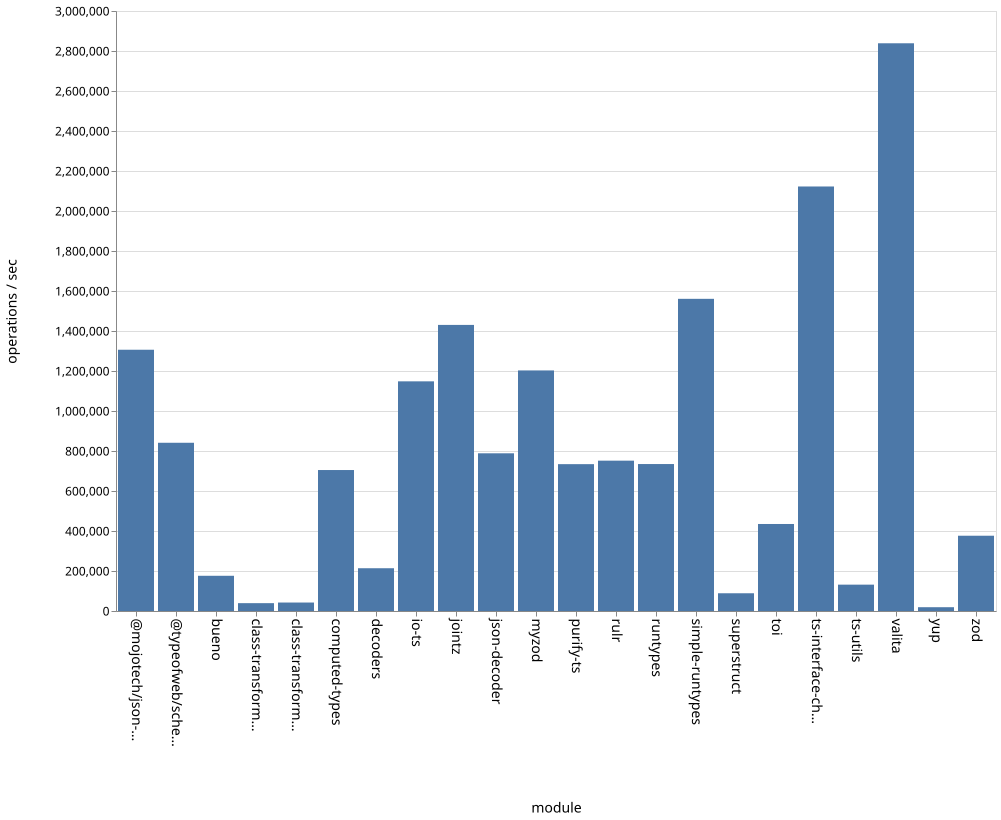

The file beside this chart, header and first rows:
name, ops
bueno, 176078
class-transformer-validator-async, 39227
class-transformer-validator-sync, 42334
computed-types, 704834
decoders, 213845
io-ts, 1148293
jointz, 1430450
json-decoder, 788499
@mojotech/json-type-validation, 1306308
myzod, 1202843
purify-ts, 734246
rulr, 751703
runtypes, 734789
simple-runtypes, 1560849
superstruct, 88686
toi, 435051
ts-interface-checker, 2122570
ts-utils, 131748
@typeofweb/schema, 841166
valita, 2838621
yup, 18975
zod, 376362
